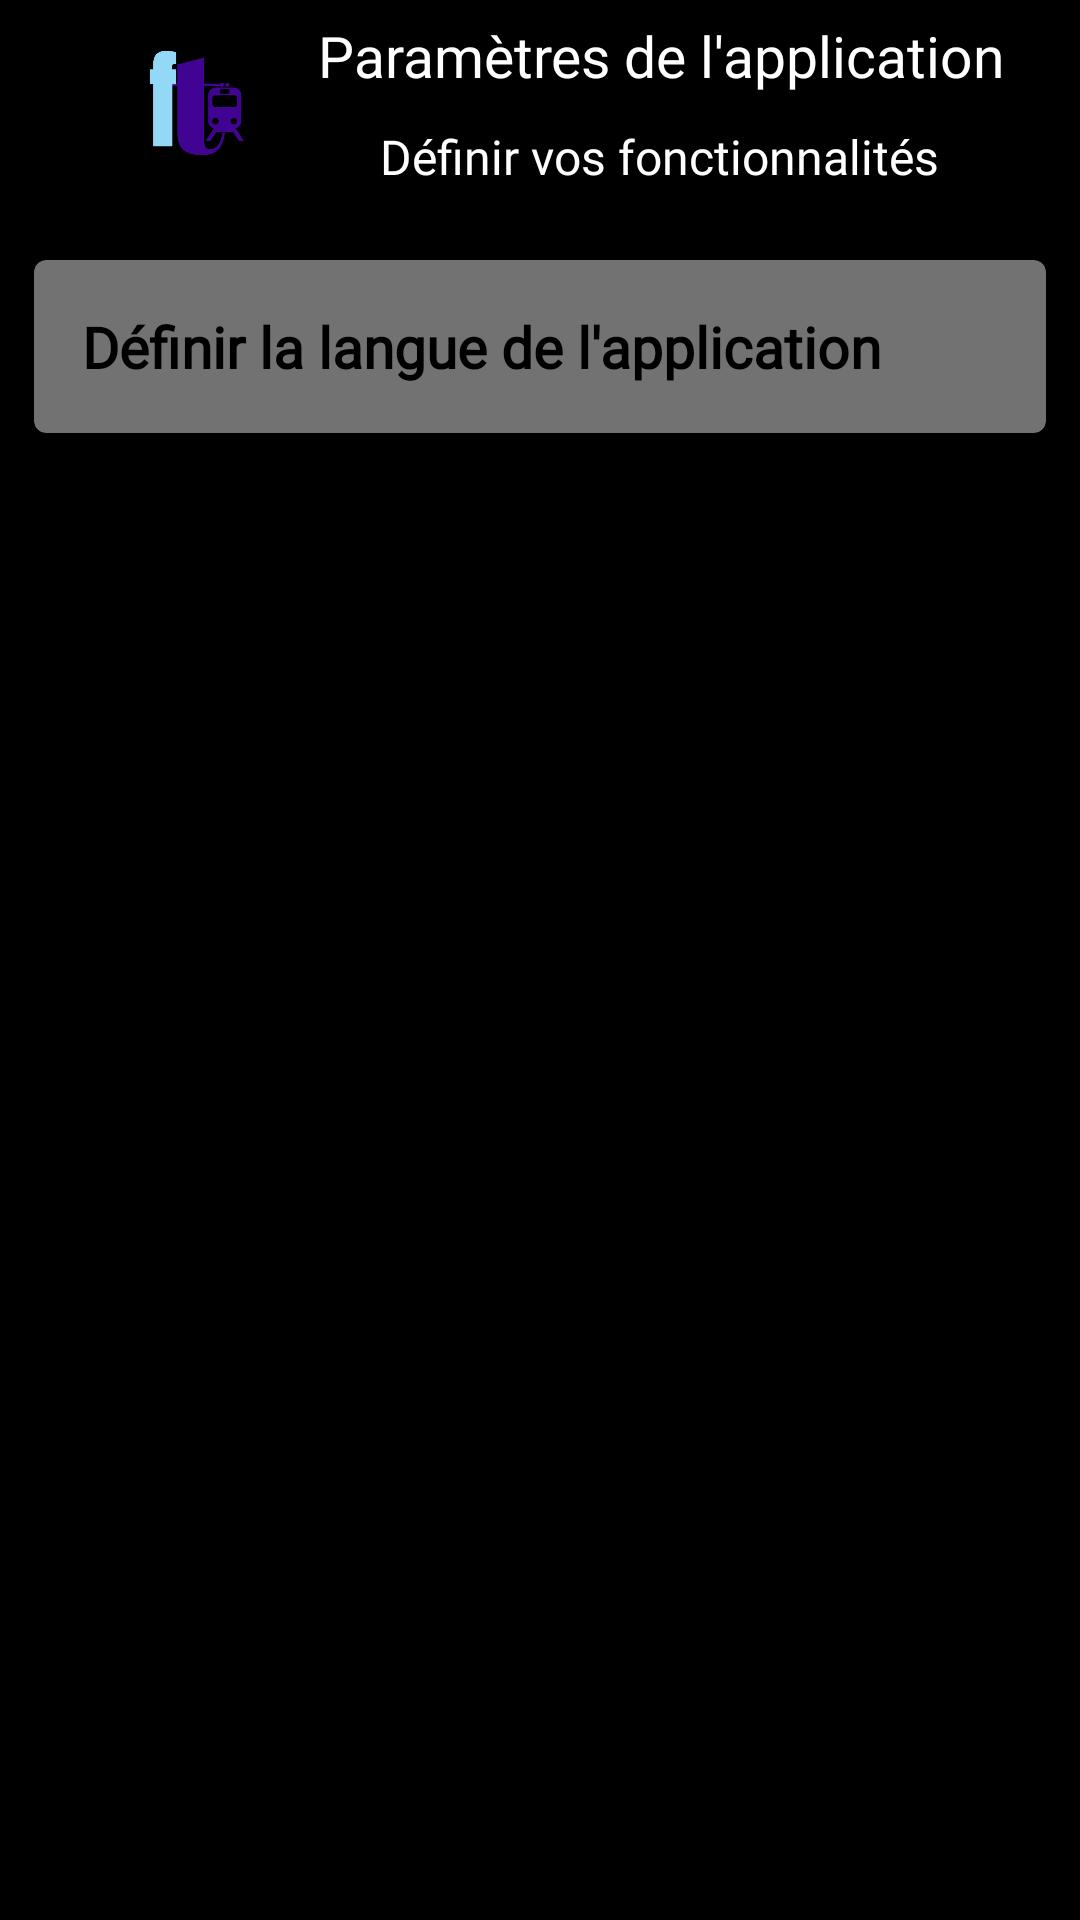

Layout XML and referenced resources for this Android screen:
<!-- AndroidManifest.xml: application theme Theme.FilTrain -->
<!-- res/layout/parametres_activity.xml -->
<?xml version="1.0" encoding="utf-8"?>
<androidx.coordinatorlayout.widget.CoordinatorLayout xmlns:android="http://schemas.android.com/apk/res/android"
    xmlns:app="http://schemas.android.com/apk/res-auto"
    xmlns:tools="http://schemas.android.com/tools"
    android:layout_width="match_parent"
    android:layout_height="match_parent"
    android:background="@color/black"
    tools:context=".MainActivity">

    <RelativeLayout
        android:layout_width="match_parent"
        android:layout_height="match_parent"
        android:layout_marginTop="-16dp"
        app:layout_behavior="@string/appbar_scrolling_view_behavior">

        <ScrollView
            android:layout_width="match_parent"
            android:layout_height="wrap_content">

            <LinearLayout
                android:layout_width="match_parent"
                android:layout_height="wrap_content"
                android:orientation="vertical"
                android:id="@+id/linearLayout">

                <TableLayout
                    android:layout_width="match_parent"
                    android:layout_height="wrap_content"
                    android:layout_marginTop="10dp"
                    android:gravity="center">

                    <TableRow
                        android:layout_width="wrap_content"
                        android:layout_height="wrap_content"
                        android:gravity="center">

                        <ImageView
                            android:id="@+id/imageView"
                            android:layout_width="70dp"
                            android:layout_height="70dp"
                            android:layout_margin="5dp"
                            android:src="@drawable/logoft2" />

                        <TableLayout>
                            <TableRow>

                                <TextView
                                    android:id="@+id/textParam"
                                    android:layout_width="wrap_content"
                                    android:layout_height="wrap_content"
                                    android:layout_gravity="center_horizontal"
                                    android:layout_marginTop="10dp"
                                    android:gravity="center"
                                    android:text="@string/param"
                                    android:textColor="@color/white"
                                    android:fontFamily="@font/gotham"
                                    android:textSize="19sp" />
                            </TableRow>

                            <TableRow>

                                <TextView
                                    android:id="@+id/tParam"
                                    android:layout_width="match_parent"
                                    android:layout_height="wrap_content"
                                    android:layout_gravity="center_horizontal"
                                    android:layout_marginTop="0dp"
                                    android:gravity="center"
                                    android:text="@string/param2"
                                    android:textColor="@color/white"
                                    android:fontFamily="@font/calibri"
                                    android:textSize="16sp" />
                            </TableRow>
                        </TableLayout>
                    </TableRow>

                </TableLayout>

                <androidx.cardview.widget.CardView
                    android:id="@+id/cLangues"
                    android:layout_width="match_parent"
                    android:layout_height="wrap_content"
                    android:layout_marginLeft="8dp"
                    android:layout_marginRight="8dp"
                    android:layout_marginTop="8dp"
                    android:clickable="true"
                    android:focusable="true"
                    android:backgroundTint="#727272"
                    android:foreground="?android:attr/selectableItemBackground"
                    app:cardCornerRadius="4dp"
                    app:cardUseCompatPadding="true"
                    app:contentPadding="16dp">

                    <LinearLayout
                        android:layout_width="match_parent"
                        android:layout_height="wrap_content"
                        android:orientation="horizontal"
                        android:weightSum="100">

                        <TextView
                            android:layout_width="match_parent"
                            android:layout_height="wrap_content"
                            android:text="@string/langue"
                            android:fontFamily="@font/calibri"
                            android:id="@+id/tLangue"
                            android:textColor="#000000"
                            android:textStyle="bold"
                            android:textSize="19sp"/>

                    </LinearLayout>

                </androidx.cardview.widget.CardView>

            </LinearLayout>

        </ScrollView>

    </RelativeLayout>

</androidx.coordinatorlayout.widget.CoordinatorLayout>
<!-- resources referenced by this layout -->
<resources>
  <!-- drawable logoft2: png bitmap (drawable, 8993 bytes) -->
  <string name="langue">Définir la langue de l\'application</string>
  <string name="param">Paramètres de l\'application</string>
  <string name="param2">Définir vos fonctionnalités</string>
  <style name="Theme.FilTrain" parent="Theme.MaterialComponents.DayNight.DarkActionBar">
          
          <item name="colorPrimary">@color/purple_500</item>
          <item name="colorPrimaryVariant">@color/purple_700</item>
          <item name="colorOnPrimary">@color/white</item>
          
          <item name="colorSecondary">@color/teal_200</item>
          <item name="colorSecondaryVariant">@color/teal_700</item>
          <item name="colorOnSecondary">@color/black</item>
          
          <item name="android:statusBarColor">?attr/colorPrimaryVariant</item>
          
      </style>
  <!-- not gathered from this repository: default colours our renderer supplied (Android Studio template values) -->
  <color name="purple_500">#FF6200EE</color>
  <color name="purple_700">#FF3700B3</color>
  <color name="teal_200">#FF03DAC5</color>
  <color name="teal_700">#FF018786</color>
  <color name="black">#FF000000</color>
  <color name="white">#FFFFFFFF</color>
</resources>
